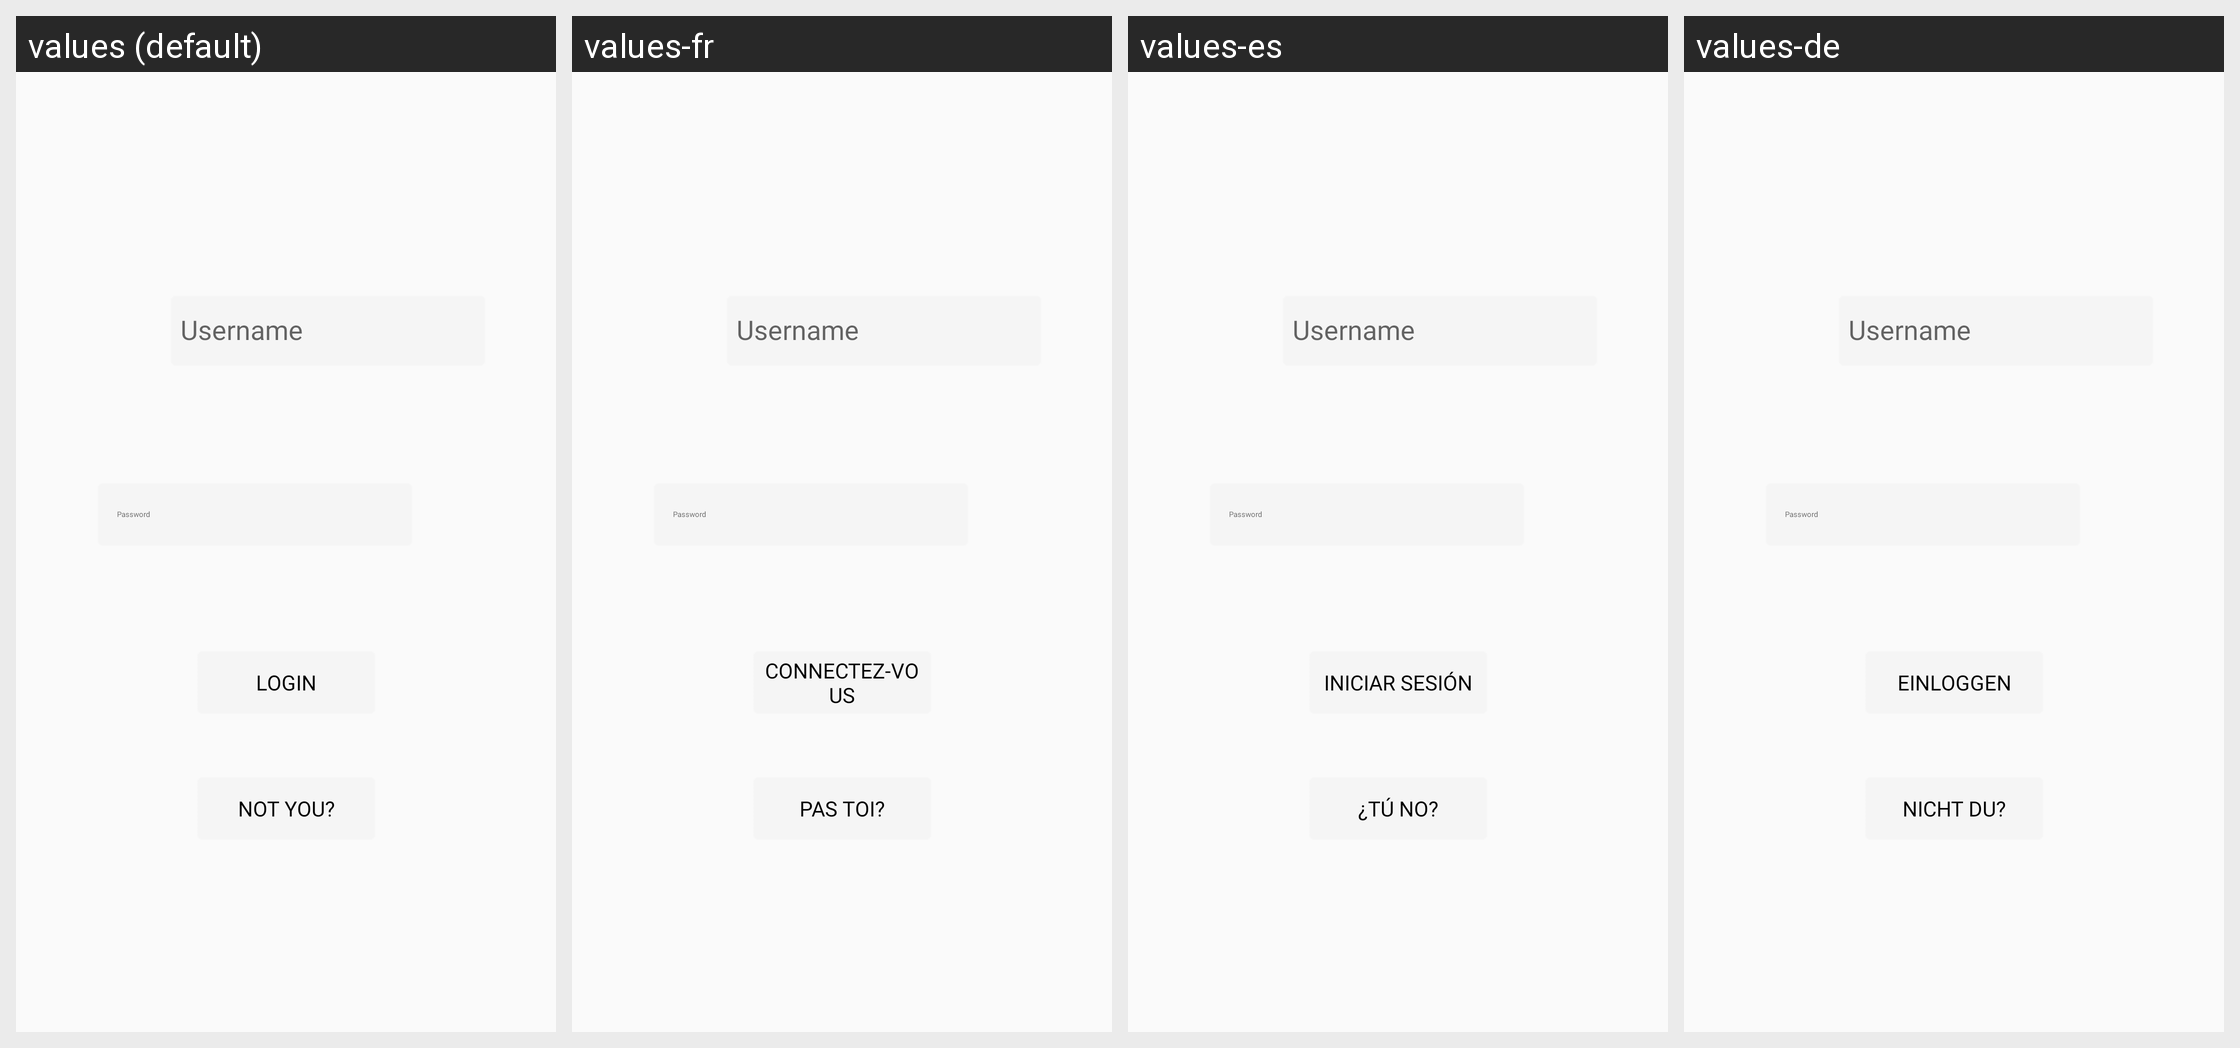

The same Android screen rendered under several of its app's locales, left to right. List the strings drawn on it with the default value and each locale's translation.
Android screen res/layout/activity_import_account.xml rendered under 4 locales, left to right: values (default), values-fr, values-es, values-de. Device: Nexus 5 (rendered at 1080×1920; each locale shown at half size, 540×960, under a caption strip naming it); theme AppTheme.
Strings drawn on this screen, with the default value and each locale's value (text and hints the layout hard-codes, and strings that could not be matched under every locale, appear in the picture but are not listed):

UsernameText
  values: Username
  values-fr: Username  [not translated; the default value is used]
  values-es: Username  [not translated; the default value is used]
  values-de: Username  [not translated; the default value is used]

NotYouText
  values: Not You?
  values-fr: Pas toi?
  values-es: ¿Tú no?
  values-de: Nicht du?

LoginBtnText
  values: Login
  values-fr: connectez-vous
  values-es: Iniciar sesión
  values-de: einloggen
